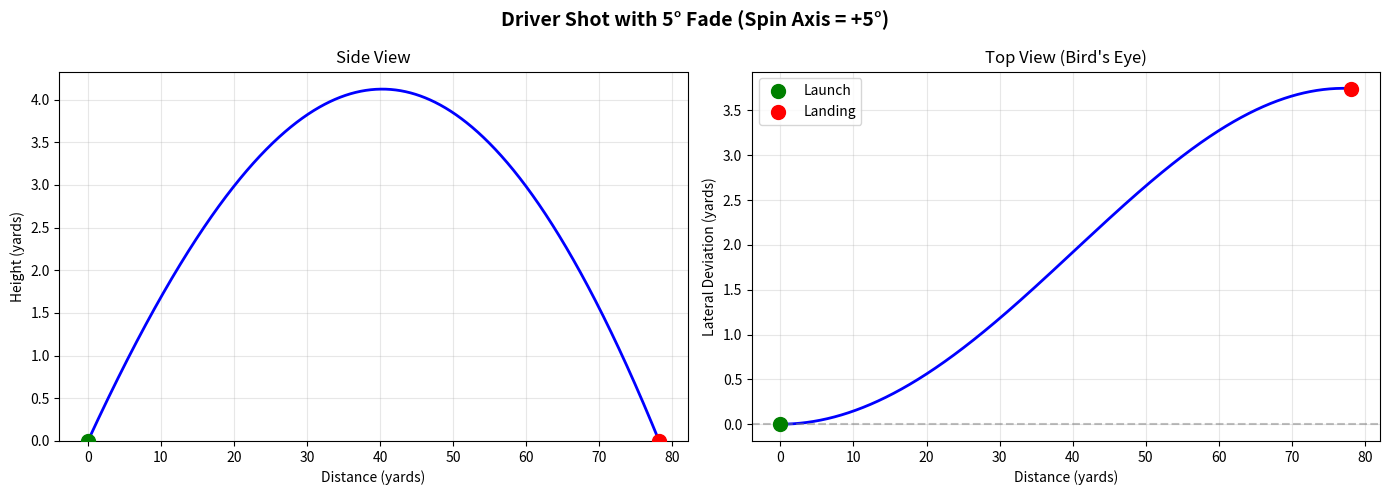

Python code for this plot: (Note: this script raises an exception after producing the figure.)
"""
Golf Ball Trajectory Simulation with Magnus Effect

This module implements a physics-based model for simulating golf ball flight,
including the Magnus effect (spin-induced lift and side forces), drag, and gravity.

Author: High School Research Project
Date: February 2025
"""

import numpy as np
from dataclasses import dataclass
from typing import Tuple, List
import matplotlib.pyplot as plt
from mpl_toolkits.mplot3d import Axes3D


# Physical Constants
GRAVITY = 9.81  # m/s²
AIR_DENSITY_SEA_LEVEL = 1.225  # kg/m³
GOLF_BALL_MASS = 0.04593  # kg (45.93 grams)
GOLF_BALL_RADIUS = 0.02135  # m (42.7 mm diameter)
GOLF_BALL_AREA = np.pi * GOLF_BALL_RADIUS**2  # Cross-sectional area


@dataclass
class LaunchConditions:
    """Initial launch conditions for a golf shot."""
    ball_speed: float  # m/s
    launch_angle: float  # degrees (vertical angle from ground)
    launch_direction: float  # degrees (horizontal angle, 0 = straight)
    spin_rate: float  # rpm
    spin_axis: float  # degrees (0 = pure backspin, +90 = pure sidespin right)
    altitude: float = 0.0  # m above sea level
    temperature: float = 20.0  # Celsius


@dataclass
class TrajectoryPoint:
    """A single point in the ball's trajectory."""
    time: float  # seconds
    x: float  # lateral position (m), positive = right
    y: float  # vertical position (m)
    z: float  # downrange position (m)
    vx: float  # lateral velocity (m/s)
    vy: float  # vertical velocity (m/s)
    vz: float  # downrange velocity (m/s)


class GolfBallSimulator:
    """
    Simulates golf ball flight using physics-based modeling.

    Implements:
    - Magnus effect (lift and side force from spin)
    - Aerodynamic drag
    - Gravitational acceleration
    - Altitude and temperature corrections
    """

    def __init__(self):
        self.trajectory: List[TrajectoryPoint] = []

    def get_air_density(self, altitude: float, temperature: float) -> float:
        """
        Calculate air density adjusted for altitude and temperature.

        Uses barometric formula and ideal gas approximation.

        Args:
            altitude: Height above sea level in meters
            temperature: Air temperature in Celsius

        Returns:
            Air density in kg/m³
        """
        # Temperature in Kelvin
        T = temperature + 273.15
        T_standard = 288.15  # Standard temperature (15°C)

        # Pressure ratio (barometric formula)
        pressure_ratio = (1 - 0.0065 * altitude / T_standard) ** 5.2561

        # Density adjusted for temperature and altitude
        rho = AIR_DENSITY_SEA_LEVEL * pressure_ratio * (T_standard / T)

        return rho

    def get_spin_parameter(self, spin_rate_rpm: float, ball_speed: float) -> float:
        """
        Calculate dimensionless spin parameter.

        S = (ω × r) / v

        Args:
            spin_rate_rpm: Spin rate in revolutions per minute
            ball_speed: Ball speed in m/s

        Returns:
            Dimensionless spin parameter
        """
        omega = spin_rate_rpm * 2 * np.pi / 60  # Convert to rad/s
        return (omega * GOLF_BALL_RADIUS) / ball_speed if ball_speed > 0 else 0

    def get_lift_coefficient(self, spin_parameter: float) -> float:
        """
        Estimate lift coefficient based on spin parameter.

        Uses empirical relationship from golf ball aerodynamics research.

        Args:
            spin_parameter: Dimensionless spin parameter

        Returns:
            Lift coefficient C_L
        """
        # Empirical fit based on Bearman & Harvey (1976) and subsequent studies
        # C_L increases with spin parameter but saturates at high spin
        C_L = 0.54 * spin_parameter ** 0.4
        return min(C_L, 0.35)  # Cap at realistic maximum

    def get_drag_coefficient(self, spin_parameter: float, reynolds_number: float) -> float:
        """
        Estimate drag coefficient for a dimpled golf ball.

        Args:
            spin_parameter: Dimensionless spin parameter
            reynolds_number: Reynolds number of the flow

        Returns:
            Drag coefficient C_D
        """
        # Base drag for dimpled ball (lower than smooth sphere)
        C_D_base = 0.25

        # Drag increases slightly with spin (Magnus effect adds induced drag)
        C_D = C_D_base + 0.15 * spin_parameter

        return min(C_D, 0.45)  # Cap at realistic maximum

    def compute_forces(self, state: np.ndarray, conditions: LaunchConditions,
                       rho: float) -> np.ndarray:
        """
        Compute all forces acting on the golf ball.

        Args:
            state: [x, y, z, vx, vy, vz] position and velocity
            conditions: Launch conditions (for spin info)
            rho: Air density

        Returns:
            [ax, ay, az] accelerations in m/s²
        """
        x, y, z, vx, vy, vz = state

        # Velocity magnitude
        v = np.sqrt(vx**2 + vy**2 + vz**2)
        if v < 0.1:  # Ball essentially stopped
            return np.array([0, -GRAVITY, 0, 0, 0, 0])

        # Unit velocity vector
        v_hat = np.array([vx, vy, vz]) / v

        # Spin parameter
        spin_param = self.get_spin_parameter(conditions.spin_rate, v)

        # Aerodynamic coefficients
        C_L = self.get_lift_coefficient(spin_param)
        Re = rho * v * 2 * GOLF_BALL_RADIUS / 1.81e-5  # Reynolds number
        C_D = self.get_drag_coefficient(spin_param, Re)

        # Dynamic pressure
        q = 0.5 * rho * v**2

        # Drag force (opposes velocity)
        F_drag = -q * GOLF_BALL_AREA * C_D * v_hat

        # Spin axis in 3D (spin_axis=0 is pure backspin)
        spin_axis_rad = np.radians(conditions.spin_axis)

        # Spin vector direction (perpendicular to velocity and lift direction)
        # For backspin, spin axis is horizontal and perpendicular to flight
        omega_hat = np.array([
            np.sin(spin_axis_rad),  # Side component
            0,
            -np.cos(spin_axis_rad)  # Forward component
        ])

        # Magnus force direction: ω × v (cross product)
        magnus_dir = np.cross(omega_hat, v_hat)
        magnus_dir_norm = np.linalg.norm(magnus_dir)
        if magnus_dir_norm > 0:
            magnus_dir = magnus_dir / magnus_dir_norm

        # Magnus force magnitude
        F_magnus = q * GOLF_BALL_AREA * C_L * magnus_dir

        # Gravity
        F_gravity = np.array([0, -GOLF_BALL_MASS * GRAVITY, 0])

        # Total force
        F_total = F_drag + F_magnus + F_gravity

        # Acceleration
        a = F_total / GOLF_BALL_MASS

        return np.array([vx, vy, vz, a[0], a[1], a[2]])

    def simulate(self, conditions: LaunchConditions, dt: float = 0.001,
                 max_time: float = 15.0) -> List[TrajectoryPoint]:
        """
        Simulate golf ball trajectory using RK4 integration.

        Args:
            conditions: Initial launch conditions
            dt: Time step in seconds
            max_time: Maximum simulation time in seconds

        Returns:
            List of trajectory points
        """
        # Get air density
        rho = self.get_air_density(conditions.altitude, conditions.temperature)

        # Convert launch conditions to initial state
        v0 = conditions.ball_speed
        theta = np.radians(conditions.launch_angle)
        phi = np.radians(conditions.launch_direction)

        # Initial velocity components
        vy0 = v0 * np.sin(theta)
        v_horizontal = v0 * np.cos(theta)
        vz0 = v_horizontal * np.cos(phi)
        vx0 = v_horizontal * np.sin(phi)

        # Initial state: [x, y, z, vx, vy, vz]
        state = np.array([0.0, 0.0, 0.0, vx0, vy0, vz0])

        self.trajectory = []
        t = 0.0

        while t < max_time and state[1] >= 0:  # Stop when ball hits ground
            # Store trajectory point
            self.trajectory.append(TrajectoryPoint(
                time=t,
                x=state[0], y=state[1], z=state[2],
                vx=state[3], vy=state[4], vz=state[5]
            ))

            # RK4 integration
            k1 = self.compute_forces(state, conditions, rho)
            k2 = self.compute_forces(state + 0.5*dt*k1, conditions, rho)
            k3 = self.compute_forces(state + 0.5*dt*k2, conditions, rho)
            k4 = self.compute_forces(state + dt*k3, conditions, rho)

            state = state + (dt/6) * (k1 + 2*k2 + 2*k3 + k4)
            t += dt

        return self.trajectory

    def get_carry_distance(self) -> float:
        """Get carry distance in meters."""
        if not self.trajectory:
            return 0.0
        return self.trajectory[-1].z

    def get_lateral_deviation(self) -> float:
        """Get lateral deviation in meters (positive = right)."""
        if not self.trajectory:
            return 0.0
        return self.trajectory[-1].x

    def get_max_height(self) -> float:
        """Get maximum height in meters."""
        if not self.trajectory:
            return 0.0
        return max(p.y for p in self.trajectory)

    def get_flight_time(self) -> float:
        """Get total flight time in seconds."""
        if not self.trajectory:
            return 0.0
        return self.trajectory[-1].time


def meters_to_yards(m: float) -> float:
    """Convert meters to yards."""
    return m * 1.09361


def mph_to_ms(mph: float) -> float:
    """Convert miles per hour to meters per second."""
    return mph * 0.44704


def plot_trajectory_3d(simulator: GolfBallSimulator, title: str = "Golf Ball Trajectory"):
    """Create 3D plot of trajectory."""
    if not simulator.trajectory:
        print("No trajectory data to plot")
        return

    fig = plt.figure(figsize=(12, 8))
    ax = fig.add_subplot(111, projection='3d')

    x = [meters_to_yards(p.x) for p in simulator.trajectory]
    y = [meters_to_yards(p.y) for p in simulator.trajectory]
    z = [meters_to_yards(p.z) for p in simulator.trajectory]

    ax.plot(z, x, y, 'b-', linewidth=2)
    ax.scatter([z[0]], [x[0]], [y[0]], color='green', s=100, label='Launch')
    ax.scatter([z[-1]], [x[-1]], [y[-1]], color='red', s=100, label='Landing')

    ax.set_xlabel('Distance (yards)')
    ax.set_ylabel('Lateral (yards)')
    ax.set_zlabel('Height (yards)')
    ax.set_title(title)
    ax.legend()

    plt.tight_layout()
    return fig


def plot_trajectory_2d(simulator: GolfBallSimulator, title: str = "Golf Ball Trajectory"):
    """Create 2D plots of trajectory (side view and top view)."""
    if not simulator.trajectory:
        print("No trajectory data to plot")
        return

    fig, (ax1, ax2) = plt.subplots(1, 2, figsize=(14, 5))

    z = [meters_to_yards(p.z) for p in simulator.trajectory]
    y = [meters_to_yards(p.y) for p in simulator.trajectory]
    x = [meters_to_yards(p.x) for p in simulator.trajectory]

    # Side view
    ax1.plot(z, y, 'b-', linewidth=2)
    ax1.scatter([z[0]], [y[0]], color='green', s=100, zorder=5)
    ax1.scatter([z[-1]], [y[-1]], color='red', s=100, zorder=5)
    ax1.set_xlabel('Distance (yards)')
    ax1.set_ylabel('Height (yards)')
    ax1.set_title('Side View')
    ax1.grid(True, alpha=0.3)
    ax1.set_ylim(bottom=0)

    # Top view
    ax2.plot(z, x, 'b-', linewidth=2)
    ax2.scatter([z[0]], [x[0]], color='green', s=100, zorder=5, label='Launch')
    ax2.scatter([z[-1]], [x[-1]], color='red', s=100, zorder=5, label='Landing')
    ax2.axhline(y=0, color='gray', linestyle='--', alpha=0.5)
    ax2.set_xlabel('Distance (yards)')
    ax2.set_ylabel('Lateral Deviation (yards)')
    ax2.set_title('Top View (Bird\'s Eye)')
    ax2.grid(True, alpha=0.3)
    ax2.legend()

    plt.suptitle(title, fontsize=14, fontweight='bold')
    plt.tight_layout()
    return fig


# Example usage and demonstration
if __name__ == "__main__":
    # Create simulator
    sim = GolfBallSimulator()

    # Typical PGA Tour driver conditions
    conditions = LaunchConditions(
        ball_speed=mph_to_ms(170),  # 170 mph ball speed
        launch_angle=10.5,  # 10.5 degrees
        launch_direction=0,  # Straight
        spin_rate=2500,  # 2500 rpm backspin
        spin_axis=0,  # Pure backspin (no sidespin)
        altitude=0,
        temperature=20
    )

    print("=" * 60)
    print("Golf Ball Trajectory Simulation - Magnus Effect Model")
    print("=" * 60)
    print(f"\nLaunch Conditions:")
    print(f"  Ball Speed: {conditions.ball_speed / 0.44704:.1f} mph")
    print(f"  Launch Angle: {conditions.launch_angle}°")
    print(f"  Spin Rate: {conditions.spin_rate} rpm")
    print(f"  Spin Axis: {conditions.spin_axis}° (0 = pure backspin)")

    # Run simulation
    trajectory = sim.simulate(conditions)

    print(f"\nResults:")
    print(f"  Carry Distance: {meters_to_yards(sim.get_carry_distance()):.1f} yards")
    print(f"  Max Height: {meters_to_yards(sim.get_max_height()):.1f} yards")
    print(f"  Lateral Deviation: {meters_to_yards(sim.get_lateral_deviation()):.1f} yards")
    print(f"  Flight Time: {sim.get_flight_time():.2f} seconds")

    # Demonstrate spin axis effect (slice/hook)
    print("\n" + "=" * 60)
    print("Spin Axis Effect Demonstration")
    print("=" * 60)

    for spin_axis in [-10, 0, 10]:
        conditions.spin_axis = spin_axis
        sim.simulate(conditions)

        deviation = meters_to_yards(sim.get_lateral_deviation())
        direction = "LEFT" if deviation < 0 else "RIGHT" if deviation > 0 else "STRAIGHT"

        print(f"  Spin Axis {spin_axis:+3d}°: {abs(deviation):.1f} yards {direction}")

    # Create plots
    conditions.spin_axis = 5  # Slight fade
    sim.simulate(conditions)
    plot_trajectory_2d(sim, "Driver Shot with 5° Fade (Spin Axis = +5°)")
    plt.savefig('../figures/trajectory_example.png', dpi=150, bbox_inches='tight')
    print(f"\nFigure saved to figures/trajectory_example.png")
    plt.show()
